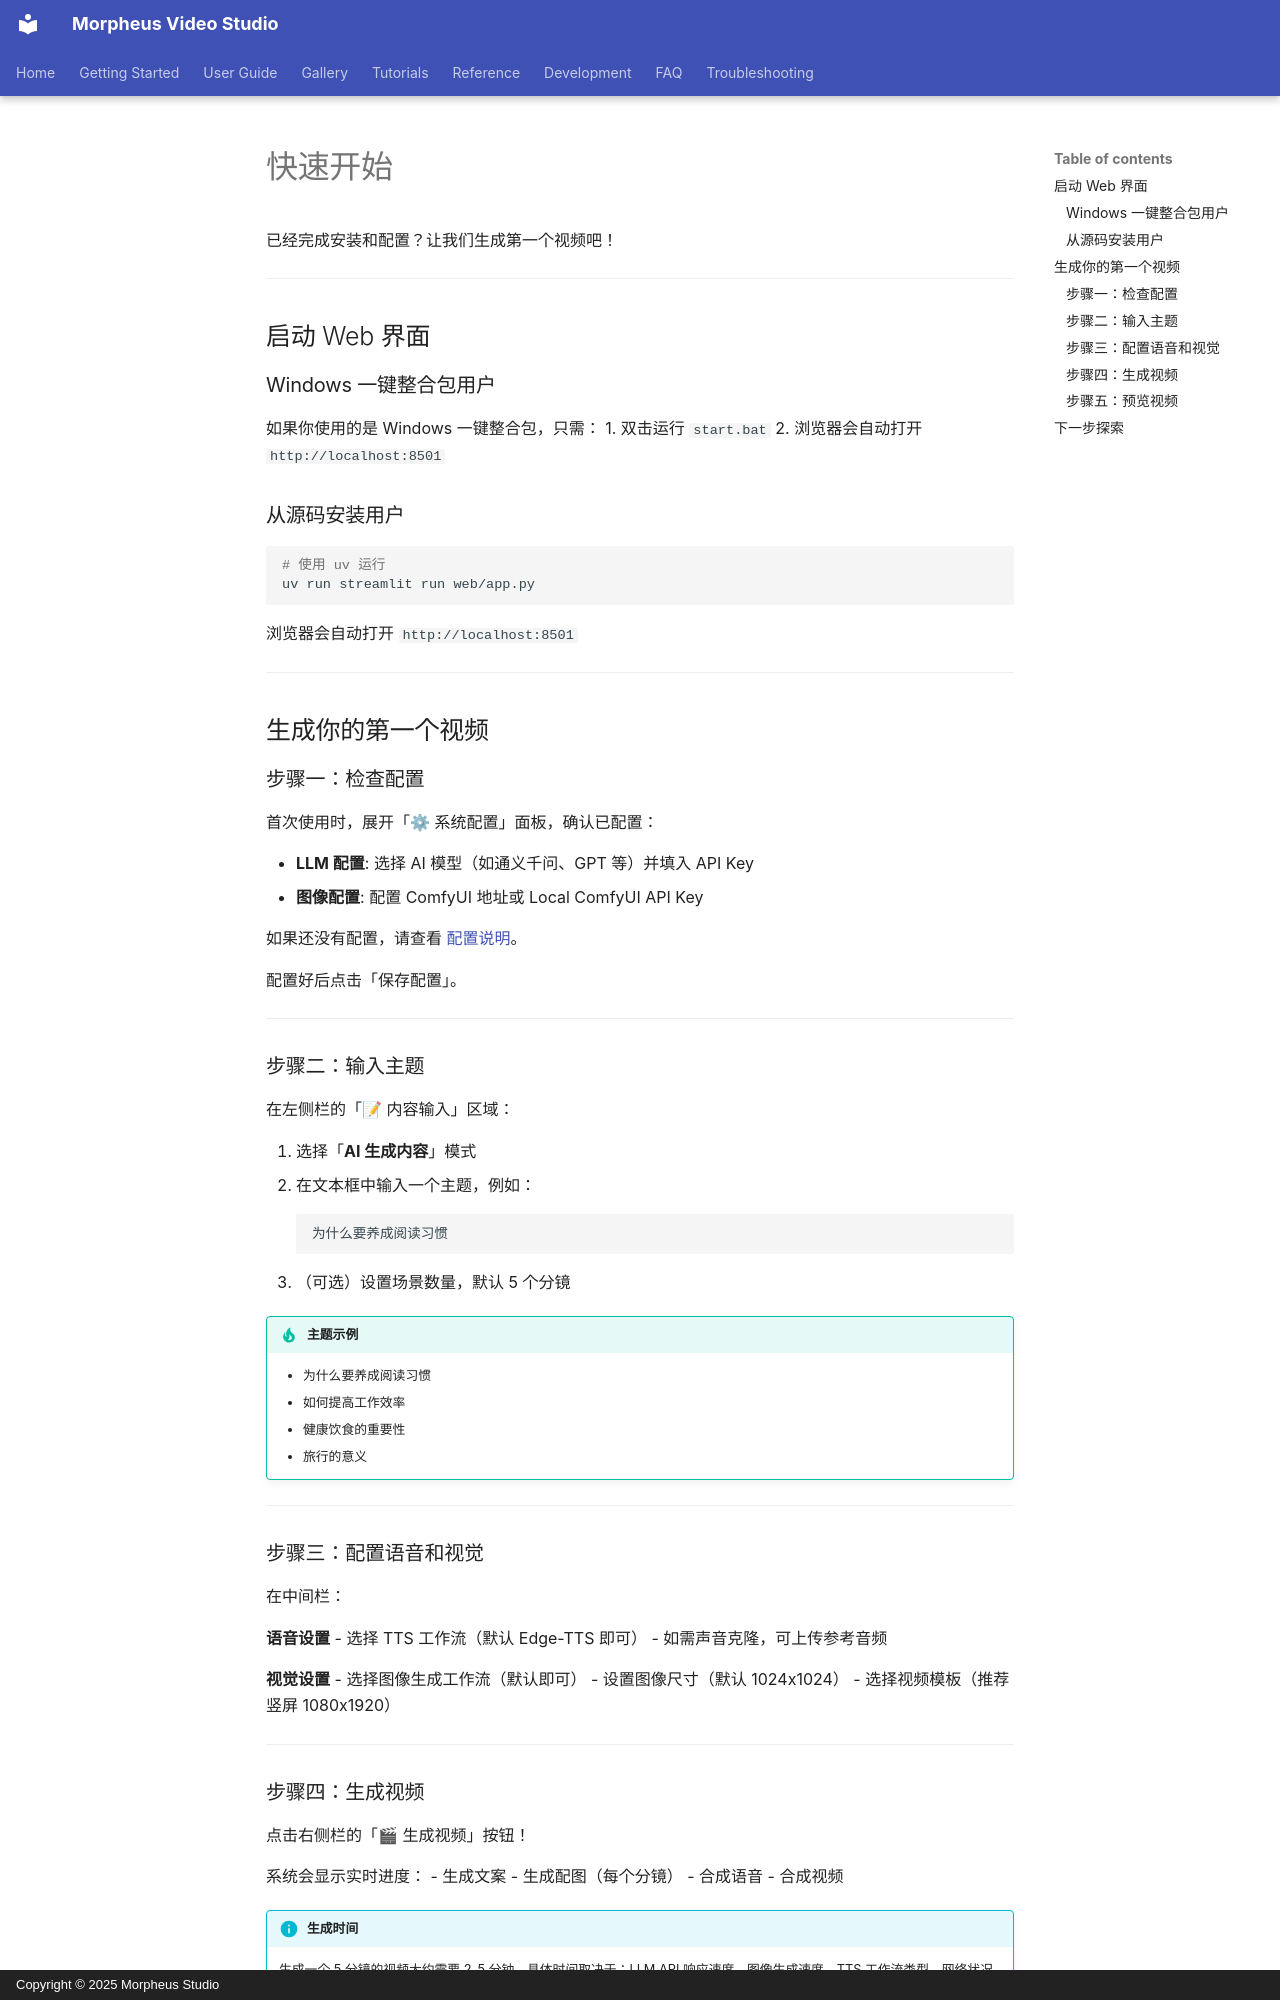

repository: MofaceJojo/media-studio · page: zh/getting-started/quick-start/index.html · generator: mkdocs · copyright: Copyright © 2025 Morpheus Studio

# 快速开始

已经完成安装和配置？让我们生成第一个视频吧！

---

## 启动 Web 界面

### Windows 一键整合包用户

如果你使用的是 Windows 一键整合包，只需：
1. 双击运行 `start.bat`
2. 浏览器会自动打开 `http://localhost:8501`

### 从源码安装用户

```bash
# 使用 uv 运行
uv run streamlit run web/app.py
```

浏览器会自动打开 `http://localhost:8501`

---

## 生成你的第一个视频

### 步骤一：检查配置

首次使用时，展开「⚙ 系统配置」面板，确认已配置：

- **LLM 配置**: 选择 AI 模型（如通义千问、GPT 等）并填入 API Key
- **图像配置**: 配置 ComfyUI 地址或 Local ComfyUI API Key

如果还没有配置，请查看 [配置说明](configuration.md)。

配置好后点击「保存配置」。

---

### 步骤二：输入主题

在左侧栏的「📝 内容输入」区域：

1. 选择「**AI 生成内容**」模式
2. 在文本框中输入一个主题，例如：
   ```
   为什么要养成阅读习惯
   ```
3. （可选）设置场景数量，默认 5 个分镜

!!! tip "主题示例"
    - 为什么要养成阅读习惯
    - 如何提高工作效率
    - 健康饮食的重要性
    - 旅行的意义

---

### 步骤三：配置语音和视觉

在中间栏：

**语音设置**
- 选择 TTS 工作流（默认 Edge-TTS 即可）
- 如需声音克隆，可上传参考音频

**视觉设置**
- 选择图像生成工作流（默认即可）
- 设置图像尺寸（默认 1024x1024）
- 选择视频模板（推荐竖屏 1080x1920）

---

### 步骤四：生成视频

点击右侧栏的「🎬 生成视频」按钮！

系统会显示实时进度：
- 生成文案
- 生成配图（每个分镜）
- 合成语音
- 合成视频

!!! info "生成时间"
    生成一个 5 分镜的视频大约需要 2-5 分钟，具体时间取决于：LLM API 响应速度、图像生成速度、TTS 工作流类型、网络状况

---
